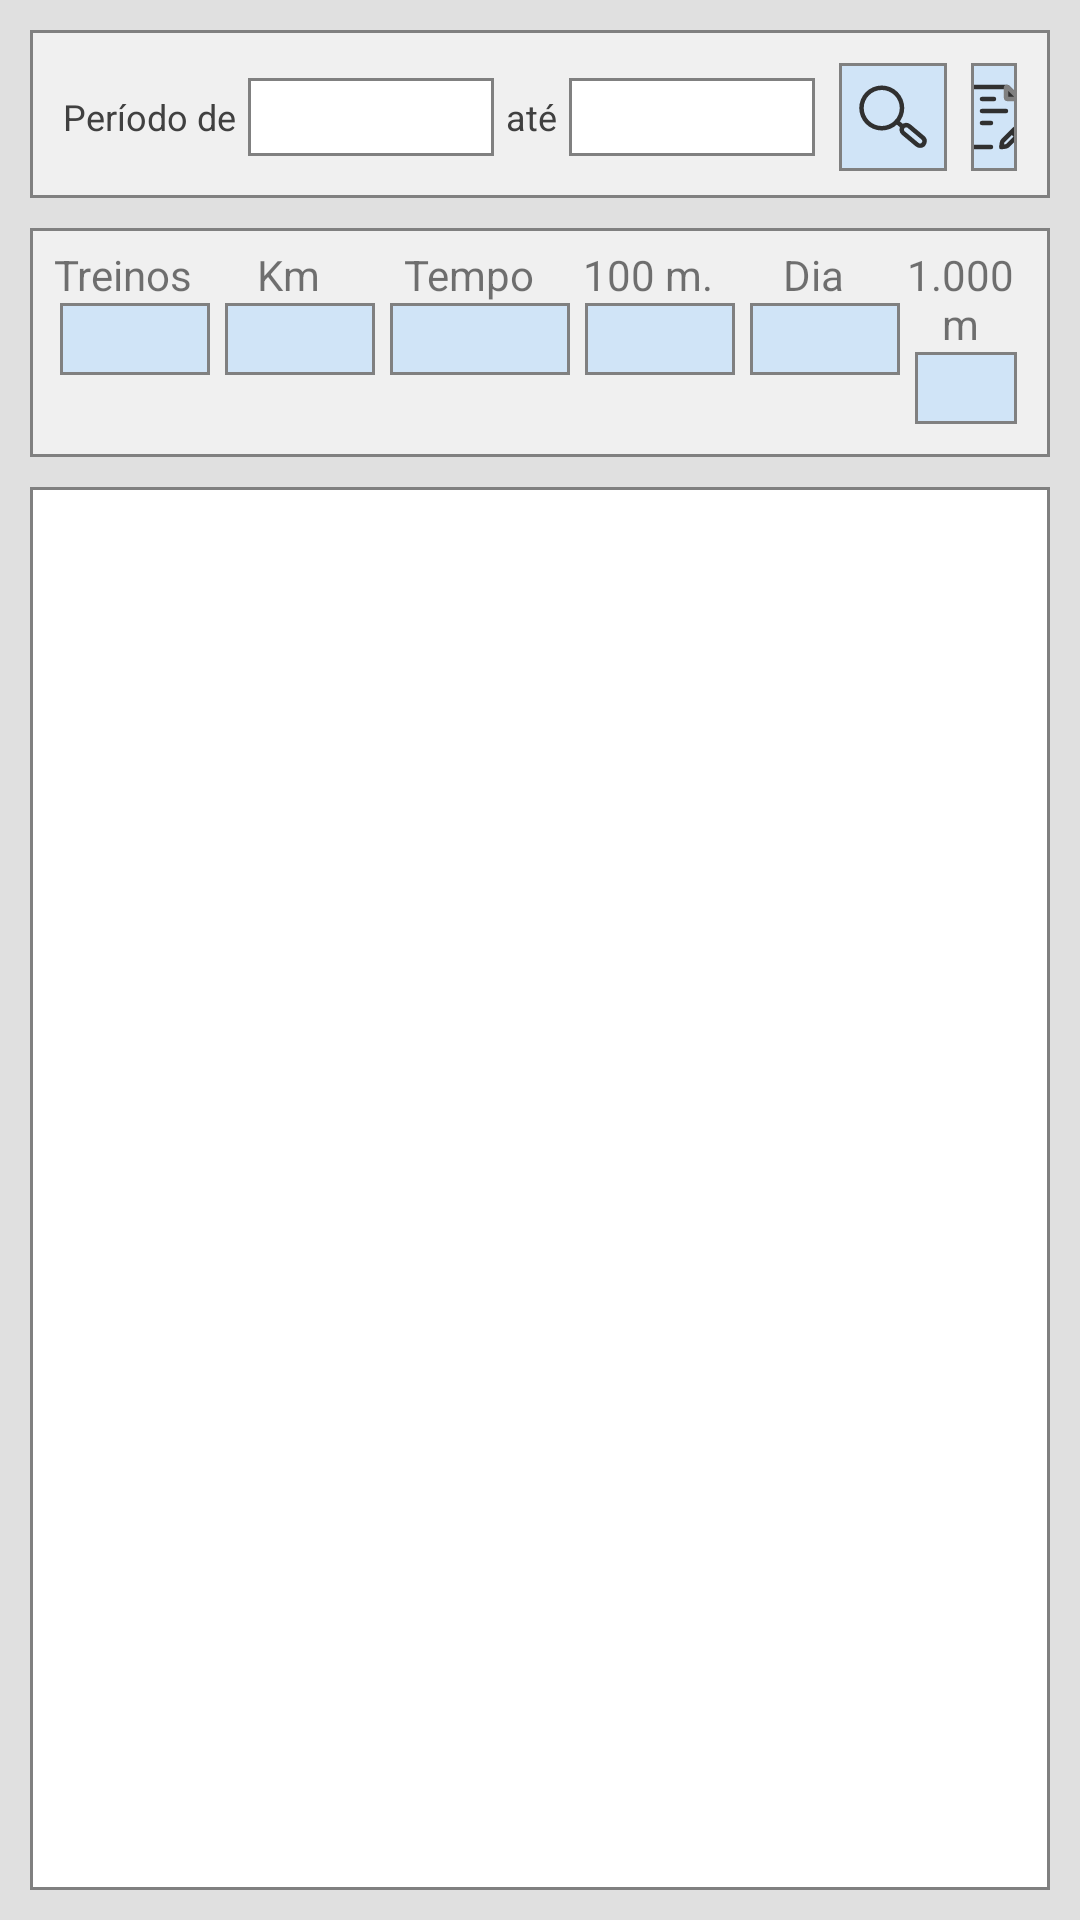

The Android layout XML behind this screen, and the referenced resources:
<!-- AndroidManifest.xml: application theme AppTheme -->
<!-- res/layout/treinos_fragment.xml -->
<RelativeLayout android:background="@color/cor_main_background" android:layout_width="match_parent" android:layout_height="match_parent" android:padding="10dp" xmlns:android="http://schemas.android.com/apk/res/android"><LinearLayout android:id="@+id/treinos_llAguarde" android:layout_width="match_parent" android:layout_height="match_parent" android:layout_alignParentTop="true" android:layout_alignParentLeft="true" android:background="@android:color/transparent" android:orientation="vertical" android:padding="1dp"><LinearLayout android:background="@android:color/transparent" android:layout_width="match_parent" android:layout_height="match_parent" android:gravity="center" android:orientation="vertical"><TextView android:text="Aguarde: - Carregando treinos ..." android:textSize="20dp" android:textStyle="bold" android:textColor="@color/cor_texto" android:textAlignment="center" android:layout_width="wrap_content" android:layout_height="wrap_content" /></LinearLayout></LinearLayout><LinearLayout android:id="@+id/treinos_llTreinosMain" android:orientation="vertical" android:layout_width="match_parent" android:layout_height="match_parent"><LinearLayout android:id="@+id/treinos_llParametros" android:layout_below="@+id/treinos_llEspaco" android:layout_width="wrap_content" android:layout_height="wrap_content" android:background="@color/cor_borda" android:padding="1sp" android:orientation="vertical"><LinearLayout android:id="@+id/treinos_rlParametros" android:layout_width="match_parent" android:layout_height="match_parent" android:orientation="horizontal" android:gravity="center_vertical" android:paddingBottom="8dp" android:paddingLeft="10dp" android:paddingRight="10dp" android:paddingTop="10dp" android:background="@color/cor_painel_background"><TextView android:id="@+id/treinos_tvw_01" android:text="Período de" android:layout_height="20dp" android:layout_width="wrap_content" android:layout_marginRight="4dp" style="@style/gstyTextView" /><LinearLayout android:orientation="vertical" android:layout_width="wrap_content" android:layout_height="wrap_content" android:padding="1dp" android:background="@color/cor_borda"><EditText android:id="@+id/treinos_edt_de" android:editable="false" android:layout_height="24dp" android:layout_width="80dp" android:textStyle="bold" android:background="@color/white" style="@style/gstyEditText" /></LinearLayout><TextView android:id="@+id/treinos_tvw_02" android:text="até" android:layout_width="wrap_content" android:layout_marginLeft="4dp" android:layout_marginRight="4dp" style="@style/gstyTextView" /><LinearLayout android:orientation="vertical" android:layout_width="wrap_content" android:layout_height="wrap_content" android:padding="1dp" android:background="@color/cor_borda"><EditText android:id="@+id/treinos_edt_ate" android:editable="false" android:layout_height="24dp" android:layout_width="80dp" android:textStyle="bold" style="@style/gstyEditText" /></LinearLayout><LinearLayout android:id="@+id/treinos_llPesquisar" android:layout_width="wrap_content" android:layout_height="wrap_content" android:padding="1dp" android:layout_marginLeft="8dp" android:layout_marginRight="8dp" android:orientation="vertical" android:background="@color/cor_borda"><ImageButton android:id="@+id/treinos_ibnPesquisar" android:src="@drawable/ic_lupa" android:layout_width="wrap_content" android:layout_height="wrap_content" android:padding="5dp" android:baselineAlignBottom="true" style="@style/gstyButtonImageLight" /></LinearLayout><LinearLayout android:id="@+id/treinos_llCadastro" android:layout_width="wrap_content" android:layout_height="wrap_content" android:padding="1dp" android:orientation="vertical" android:background="@color/cor_borda"><ImageButton android:id="@+id/treinos_ibnCadastro" android:src="@drawable/ic_cadastro" android:layout_width="wrap_content" android:layout_height="wrap_content" android:padding="5dp" android:baselineAlignBottom="true" style="@style/gstyButtonImageLight" /></LinearLayout></LinearLayout></LinearLayout><LinearLayout android:id="@+id/treinos_llResumo" android:orientation="vertical" android:layout_width="wrap_content" android:layout_height="wrap_content" android:layout_marginTop="10dp" android:layout_alignParentLeft="true" android:padding="1dp" android:background="@color/cor_borda"><RelativeLayout android:layout_width="match_parent" android:layout_height="wrap_content" android:paddingTop="5dp" android:paddingLeft="5dp" android:paddingRight="10dp" android:paddingBottom="10dp" android:background="@color/cor_painel_background"><TextView android:id="@+id/treinos_tvw_10" android:text="Treinos" android:textAlignment="center" android:layout_width="50dp" android:layout_height="wrap_content" android:layout_alignParentTop="true" android:layout_alignParentLeft="true" style="@styles/gstyTextView" /><LinearLayout android:id="@+id/treinos_llNTreinos" android:orientation="vertical" android:layout_width="50dp" android:layout_height="24dp" android:layout_alignParentLeft="true" android:layout_below="@+id/treinos_tvw_10" android:layout_marginLeft="4dp" android:padding="1dp" android:gravity="center_vertical" android:background="@color/cor_borda"><TextView android:id="@+id/treinos_tvwNTreinos" android:textAlignment="center" android:layout_width="match_parent" android:layout_height="match_parent" android:paddingTop="2dp" style="@style/gstyTextViewDestaque" /></LinearLayout><TextView android:id="@+id/treinos_tvw_11" android:text="Km" android:textAlignment="center" android:layout_width="50dp" android:layout_height="wrap_content" android:layout_alignParentTop="true" android:layout_toRightOf="@+id/treinos_tvw_10" android:layout_marginLeft="5dp" style="@styles/gstyTextView" /><LinearLayout android:id="@+id/treinos_llKm" android:orientation="vertical" android:layout_width="50dp" android:layout_height="24dp" android:layout_below="@+id/treinos_tvw_11" android:layout_toRightOf="@+id/treinos_llNTreinos" android:layout_marginLeft="5dp" android:padding="1dp" android:gravity="center_vertical" android:background="@color/cor_borda"><TextView android:id="@+id/treinos_tvwKm" android:textAlignment="center" android:layout_width="match_parent" android:layout_height="match_parent" android:paddingTop="2dp" style="@style/gstyTextViewDestaque" /></LinearLayout><TextView android:id="@+id/treinos_tvw_12" android:text="Tempo" android:textAlignment="center" android:layout_width="60dp" android:layout_height="wrap_content" android:layout_alignParentTop="true" android:layout_toRightOf="@+id/treinos_tvw_11" android:layout_marginLeft="5dp" style="@styles/gstyTextView" /><LinearLayout android:id="@+id/treinos_llTempo" android:orientation="vertical" android:layout_width="60dp" android:layout_height="24dp" android:layout_below="@+id/treinos_tvw_12" android:layout_toRightOf="@+id/treinos_llKm" android:layout_marginLeft="5dp" android:padding="1dp" android:gravity="center_vertical" android:background="@color/cor_borda"><TextView android:id="@+id/treinos_tvwTempo" android:textAlignment="center" android:layout_width="match_parent" android:layout_height="match_parent" android:paddingTop="2dp" style="@style/gstyTextViewDestaque" /></LinearLayout><TextView android:id="@+id/treinos_tvw_14" android:text="100 m." android:textAlignment="center" android:layout_width="50dp" android:layout_height="wrap_content" android:layout_alignParentTop="true" android:layout_toRightOf="@+id/treinos_tvw_12" android:layout_marginLeft="5dp" style="@styles/gstyTextView" /><LinearLayout android:id="@+id/treinos_llMedia" android:orientation="vertical" android:layout_width="50dp" android:layout_height="24dp" android:layout_below="@+id/treinos_tvw_14" android:layout_toRightOf="@+id/treinos_llTempo" android:layout_marginLeft="5dp" android:padding="1dp" android:gravity="center_vertical" android:background="@color/cor_borda"><TextView android:id="@+id/treinos_tvwMedia" android:textAlignment="center" android:layout_width="match_parent" android:layout_height="match_parent" android:paddingTop="2dp" style="@style/gstyTextViewDestaque" /></LinearLayout><TextView android:id="@+id/treinos_tvw_15" android:text="Dia" android:textAlignment="center" android:layout_width="50dp" android:layout_height="wrap_content" android:layout_alignParentTop="true" android:layout_toRightOf="@+id/treinos_tvw_14" android:layout_marginLeft="5dp" style="@styles/gstyTextView" /><LinearLayout android:id="@+id/treinos_llPorDia" android:orientation="vertical" android:layout_width="50dp" android:layout_height="24dp" android:layout_below="@+id/treinos_tvw_15" android:layout_toRightOf="@+id/treinos_llMedia" android:layout_marginLeft="5dp" android:padding="1dp" android:gravity="center_vertical" android:background="@color/cor_borda"><TextView android:id="@+id/treinos_tvwPorDia" android:textAlignment="center" android:layout_width="match_parent" android:layout_height="match_parent" android:paddingTop="2dp" style="@style/gstyTextViewDestaque" /></LinearLayout><TextView android:id="@+id/treinos_tvw_16" android:text="1.000 m" android:textAlignment="center" android:layout_width="55dp" android:layout_height="wrap_content" android:layout_alignParentTop="true" android:layout_toRightOf="@+id/treinos_tvw_15" android:layout_marginLeft="5dp" style="@styles/gstyTextView" /><LinearLayout android:id="@+id/treinos_llPorMil" android:orientation="vertical" android:layout_width="55dp" android:layout_height="24dp" android:layout_below="@+id/treinos_tvw_16" android:layout_toRightOf="@+id/treinos_llPorDia" android:layout_marginLeft="5dp" android:padding="1dp" android:gravity="center_vertical" android:background="@color/cor_borda"><TextView android:id="@+id/treinos_tvwMil" android:textAlignment="center" android:layout_width="match_parent" android:layout_height="match_parent" android:paddingTop="2dp" style="@style/gstyTextViewDestaque" /></LinearLayout></RelativeLayout></LinearLayout><LinearLayout android:id="@+id/treinos_llLista" android:background="@color/cor_borda" android:padding="1dp" android:orientation="vertical" android:layout_width="wrap_content" android:layout_height="match_parent" android:layout_alignParentLeft="true" android:layout_marginTop="10dp"><LinearLayout android:layout_width="wrap_content" android:layout_height="match_parent" android:minWidth="346dp" android:orientation="vertical" android:background="@color/white"><androidx.recyclerview.widget.RecyclerView android:id="@+id/treinos_rvwLista" android:layout_width="wrap_content" android:layout_height="wrap_content"></androidx.recyclerview.widget.RecyclerView></LinearLayout></LinearLayout></LinearLayout></RelativeLayout>
<!-- resources referenced by this layout -->
<resources>
  <color name="cor_borda">#FF808080</color>
  <color name="cor_main_background">#FFE0E0E0</color>
  <color name="cor_painel_background">#FFF0F0F0</color>
  <color name="cor_texto">#FF303030</color>
  <color name="white">@android:color/white</color>
  <!-- drawable ic_lupa (drawable) -->
  <vector android:height="24dp" android:viewportHeight="32" android:viewportWidth="32" android:width="24dp" xmlns:android="http://schemas.android.com/apk/res/android"><path android:fillColor="#303030" android:pathData="M11,22A10,10 0,1 1,21 12,10 10,0 0,1 11,22ZM11,4a8,8 0,1 0,8 8A8,8 0,0 0,11 4Z" /><path android:fillColor="#303030" android:pathData="M28,29.74a3,3 0,0 1,-1.93 -0.7L19.94,23.9a3,3 0,0 1,3.86 -4.6l6.13,5.14A3,3 0,0 1,28 29.74ZM21.87,20.6h-0.09a1,1 0,0 0,-0.55 1.77l6.13,5.14a1,1 0,0 0,1.41 -0.12,1 1,0 0,0 0.23,-0.73 1,1 0,0 0,-0.36 -0.68l-6.13,-5.15A1,1 0,0 0,21.87 20.6Z" /><path android:fillColor="#303030" android:pathData="M20,21a1,1 0,0 1,-0.64 -0.23L17,18.82a1,1 0,0 1,1.28 -1.54l2.34,1.95a1,1 0,0 1,0.13 1.41A1,1 0,0 1,20 21Z" /></vector>
  <style name="gstyButtonImageLight"><item name="android:background">@color/cor_button_background</item><item name="android:paddingLeft">10sp</item><item name="android:textColor">@color/white</item></style>
  <style name="gstyEditText"><item name="android:background">@color/white</item><item name="android:focusable">false</item><item name="android:gravity">center_vertical</item><item name="android:inputType">date</item><item name="android:textAlignment">center</item><item name="android:textColor">@color/cor_texto_edit</item><item name="android:textSize">12dp</item><item name="android:textStyle">bold</item></style>
  <style name="gstyTextView"><item name="android:gravity">center_vertical</item><item name="android:layout_height">wrap_content</item><item name="android:textColor">@color/cor_label</item><item name="android:textSize">12dp</item></style>
  <style name="gstyTextViewDestaque"><item name="android:background">@color/cor_texto_destaque_background</item><item name="android:layout_height">wrap_content</item><item name="android:textColor">@color/cor_texto_destaque</item><item name="android:textSize">12dp</item><item name="android:textStyle">bold</item></style>
  <style name="AppTheme" parent="Theme.AppCompat.Light.DarkActionBar"><item name="colorPrimary">@color/colorPrimary</item><item name="colorPrimaryDark">@color/colorPrimaryDark</item><item name="colorAccent">@color/colorAccent</item></style>
  <color name="cor_button_background">#FFD0E4F7</color>
  <color name="cor_texto_edit">#FF202020</color>
  <color name="cor_label">#FF404040</color>
  <color name="cor_texto_destaque_background">#FFD0E4F7</color>
  <color name="cor_texto_destaque">#FF303030</color>
  <color name="colorPrimary">#FF4660CC</color>
  <color name="colorPrimaryDark">@color/blue</color>
  <color name="colorAccent">@color/blue</color>
  <color name="blue">#475ccc</color>
</resources>
